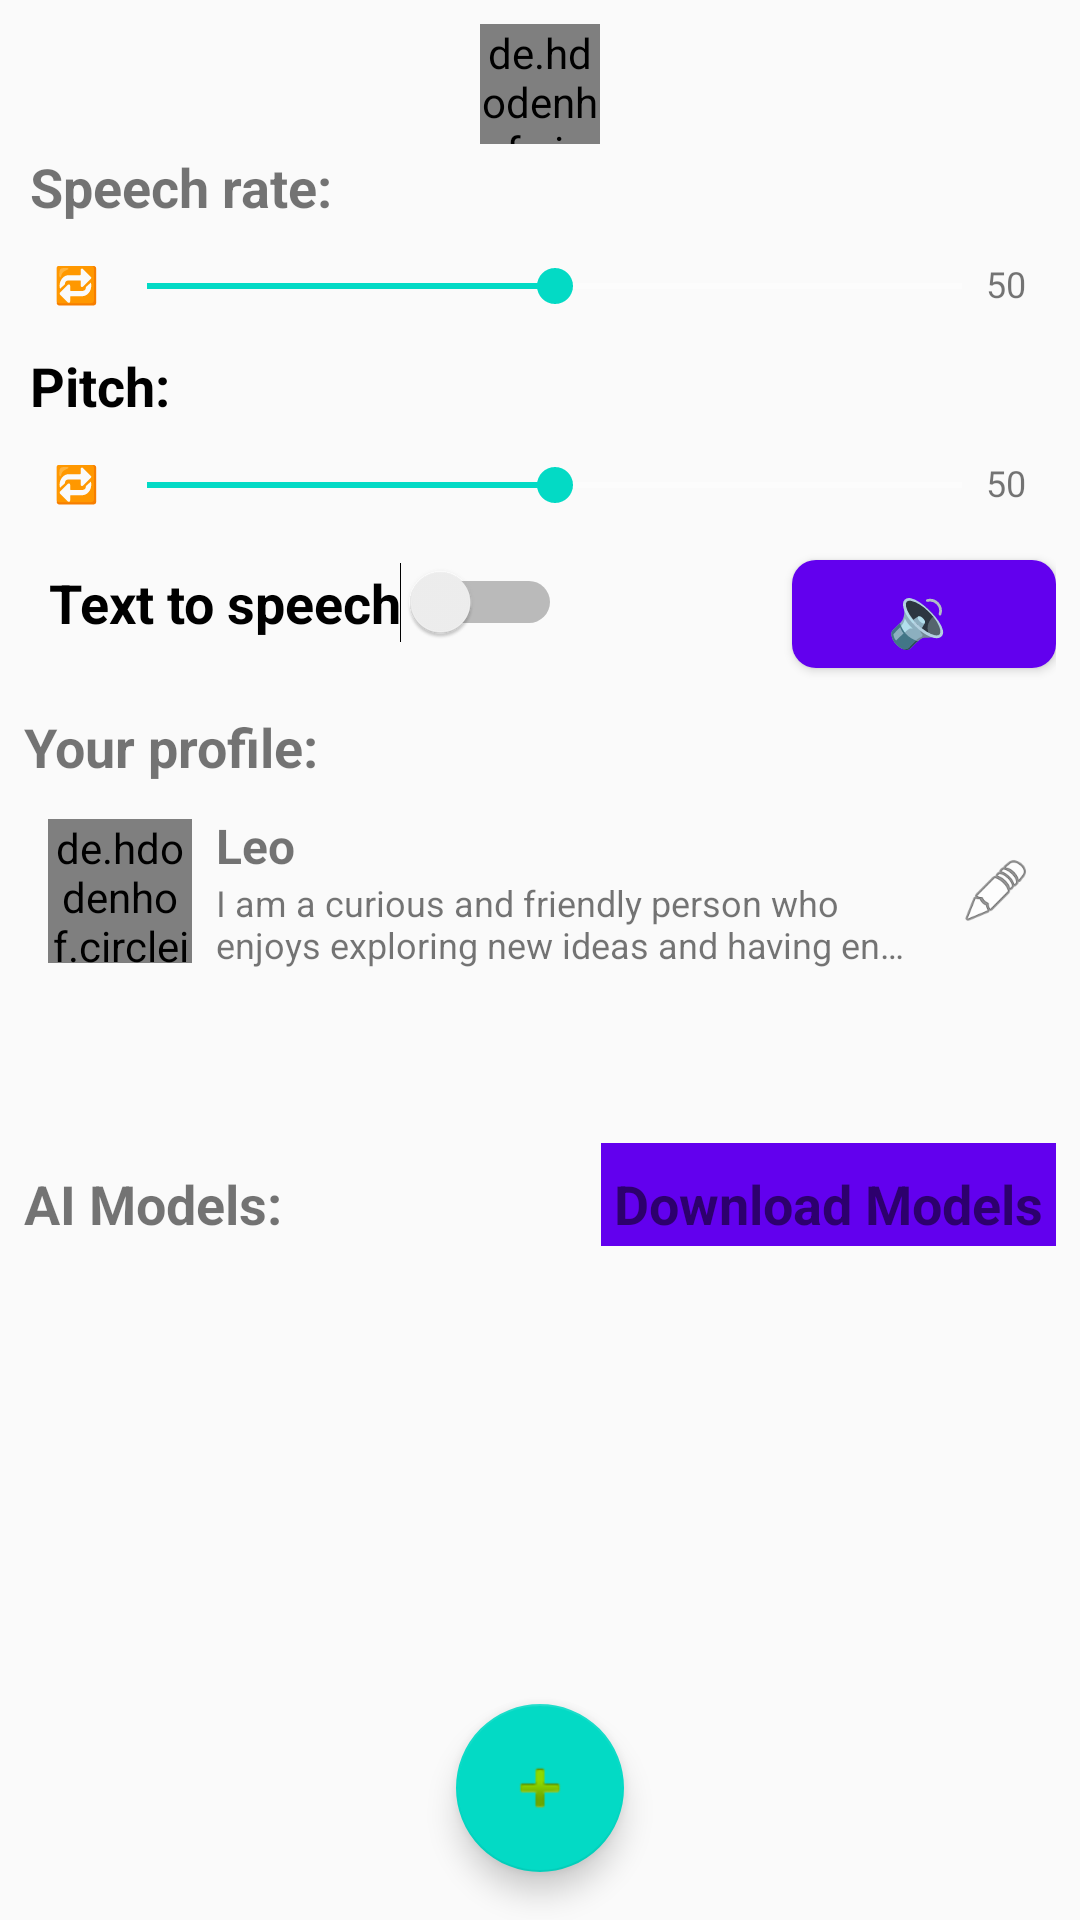

Reconstruct the res/layout file that produces this screen, plus the resources it refers to.
<!-- AndroidManifest.xml: application theme AppTheme -->
<!-- res/layout/settings.xml -->
<androidx.coordinatorlayout.widget.CoordinatorLayout
	xmlns:android="http://schemas.android.com/apk/res/android"
	xmlns:app="http://schemas.android.com/apk/res-auto"
	xmlns:tools="http://schemas.android.com/tools"
	android:id="@+id/your_root_layout_id"
	android:fitsSystemWindows="false"
	android:layout_width="match_parent"
	android:layout_height="match_parent">

	<LinearLayout
		android:layout_width="match_parent"
		android:layout_height="match_parent"
		android:orientation="vertical"
		android:padding="8dp"> 

		<de.hdodenhof.circleimageview.CircleImageView
			android:id="@+id/circleimageview4"
			android:layout_width="40dp"
			android:layout_height="40dp"
			android:src="@drawable/pic_settings"
			app:civ_border_width="0dp"
			app:civ_border_color="#008DCD"
			android:layout_gravity="center"
			app:civ_border_overlay="true" />

		<TextView
			android:id="@+id/textview2"
			android:layout_width="wrap_content"
			android:layout_height="0dp"
			android:padding="2dp"
			android:text="Reply delay (second):"
			android:textColor="#000000"
			android:textSize="18sp"
			android:textStyle="bold" />

		<LinearLayout
			android:id="@+id/linear1"
			android:layout_width="match_parent"
			android:layout_height="0dp"
			android:orientation="horizontal"
			android:padding="2dp">

			<TextView
				android:id="@+id/textview11"
				android:layout_width="wrap_content"
				android:layout_height="wrap_content"
				android:padding="8dp"
				android:text="🔁"
				android:textColor="#000000"
				android:textSize="12sp" />

			<SeekBar
				android:id="@+id/seekbar1"
				android:layout_width="match_parent"
				android:layout_height="wrap_content"
				android:layout_weight="1"
				android:max="5"
				android:padding="8dp"
				android:progress="2" />

			<TextView
				android:id="@+id/textview3"
				android:layout_width="wrap_content"
				android:layout_height="wrap_content"
				android:paddingLeft="8dp"
				android:paddingTop="8dp"
				android:paddingBottom="8dp"
				android:text="2"
				android:textColor="#000000"
				android:textSize="12sp" />

			<TextView
				android:id="@+id/textview4"
				android:layout_width="wrap_content"
				android:layout_height="wrap_content"
				android:paddingTop="8dp"
				android:paddingRight="8dp"
				android:paddingBottom="8dp"
				android:text=".05 s"
				android:textColor="#000000"
				android:textSize="12sp" />
		</LinearLayout>





		<TextView
			android:id="@+id/textview5"
			android:layout_width="wrap_content"
			android:layout_height="wrap_content"
			android:padding="2dp"
			android:text="Speech rate:"

			android:textSize="18sp"
			android:textStyle="bold" />

		<LinearLayout
			android:id="@+id/linear2"
			android:layout_width="match_parent"
			android:layout_height="wrap_content"
			android:orientation="horizontal"
			android:padding="2dp">

			<TextView
				android:id="@+id/textview12"
				android:layout_width="wrap_content"
				android:layout_height="wrap_content"
				android:padding="8dp"
				android:text="🔁"
				android:textColor="#000000"
				android:textSize="12sp" />

			<SeekBar
				android:id="@+id/seekbar2"
				android:layout_width="match_parent"
				android:layout_height="wrap_content"
				android:layout_weight="1"
				android:padding="8dp"
				android:progress="50" />

			<TextView
				android:id="@+id/textview7"
				android:layout_width="wrap_content"
				android:layout_height="wrap_content"
				android:paddingTop="8dp"
				android:paddingRight="8dp"
				android:paddingBottom="8dp"
				android:text="50"

				android:textSize="12sp" />
		</LinearLayout>

		<TextView
			android:id="@+id/textview8"
			android:layout_width="wrap_content"
			android:layout_height="wrap_content"
			android:padding="2dp"
			android:text="Pitch:"
			android:textColor="#000000"
			android:textSize="18sp"
			android:textStyle="bold" />

		<LinearLayout
			android:id="@+id/linear3"
			android:layout_width="match_parent"
			android:layout_height="wrap_content"
			android:orientation="horizontal"
			android:padding="2dp">

			<TextView
				android:id="@+id/textview13"
				android:layout_width="wrap_content"
				android:layout_height="wrap_content"
				android:padding="8dp"
				android:text="🔁"
				android:textColor="#000000"
				android:textSize="12sp" />

			<SeekBar
				android:id="@+id/seekbar3"
				android:layout_width="match_parent"
				android:layout_height="wrap_content"
				android:layout_weight="1"
				android:padding="8dp"
				android:progress="50" />

			<TextView
				android:id="@+id/textview10"
				android:layout_width="wrap_content"
				android:layout_height="wrap_content"
				android:paddingTop="8dp"
				android:paddingRight="8dp"
				android:paddingBottom="8dp"
				android:text="50"

				android:textSize="12sp" />
		</LinearLayout>

		<LinearLayout
			android:id="@+id/linear2m"
			android:layout_width="match_parent"
			android:layout_height="wrap_content"
			android:orientation="horizontal"
			android:padding="0dp">

			<Switch
				android:id="@+id/switch1"
				android:layout_width="wrap_content"
				android:layout_height="wrap_content"
				android:layout_gravity="center_horizontal"
				android:gravity="center_horizontal|center_vertical"
				android:padding="8dp"
				android:text="Text to speech"

				android:textSize="18sp"
				android:textStyle="bold" />

			<TextView
				android:id="@+id/textView"
				android:layout_width="0dp"
				android:layout_height="wrap_content"
				android:layout_weight="1"
				android:text="" />

			<com.google.android.material.button.MaterialButton
				android:id="@+id/materialbutton1"
				style="@style/Widget.MaterialComponents.Button"
				android:layout_width="wrap_content"
				android:layout_height="wrap_content"
				android:padding="1dp"
				android:text="🔉"
				android:textAppearance="@style/TextAppearance.MaterialComponents.Button"
				android:textColor="#FFFFFF"
				android:textSize="20sp"
				app:backgroundTint="?attr/colorPrimary"
				app:cornerRadius="8dp" />

		</LinearLayout>

		<TextView
			android:layout_width="wrap_content"
			android:layout_height="wrap_content"
			android:paddingTop="8dp"
			android:paddingBottom="2dp"
			android:text="Your profile:"

			android:textSize="18sp"
			android:textStyle="bold" />

		<LinearLayout
			android:layout_width="match_parent"
			android:layout_height="wrap_content"
			android:orientation="horizontal"
			android:padding="8dp"
			android:gravity="center_vertical">

			<de.hdodenhof.circleimageview.CircleImageView
				android:id="@+id/user_pic"
				android:layout_width="48dp"
				android:layout_height="48dp"
				android:src="@drawable/pic_you" /> 

			<LinearLayout
				android:layout_width="0dp"
				android:layout_height="wrap_content"
				android:layout_weight="1"
				android:orientation="vertical"
				android:layout_marginLeft="8dp"
				android:layout_marginRight="8dp">

				<TextView
					android:id="@+id/user_name"
					android:layout_width="wrap_content"
					android:layout_height="wrap_content"
					android:text="Leo"
					android:textSize="16sp"
					android:textStyle="bold"
					/>

				<TextView
					android:id="@+id/user_details"
					android:layout_width="wrap_content"
					android:layout_height="wrap_content"
					android:text="I am a curious and friendly person who enjoys exploring new ideas and having engaging conversations. I am open-minded and appreciate honest, thoughtful responses. I'm interested in a wide variety of topics and am looking for a companion to chat with about anything that comes to mind."
					android:textSize="12sp"
					android:maxLines="2"
					android:ellipsize="end" />
			</LinearLayout>

			<ImageView
				android:id="@+id/user_edit_icon"
				android:layout_width="24dp"
				android:layout_height="24dp"
				android:src="@android:drawable/ic_menu_edit"
				android:layout_marginLeft="8dp"
				android:contentDescription="Edit Model" />

		</LinearLayout>



		<LinearLayout
			android:layout_width="match_parent"
			android:layout_height="50dp"
			android:id="@+id/bannerContainer"
			android:orientation="horizontal"
			android:layout_gravity="center_horizontal|center_vertical"/>


		<LinearLayout
			android:layout_width="match_parent"
			android:layout_height="wrap_content"
			android:orientation="horizontal"
			>
			<TextView
			android:layout_width="wrap_content"
			android:layout_height="wrap_content"
			android:paddingTop="8dp"
			android:paddingBottom="2dp"
			android:text="AI Models:"
			android:textSize="18sp"
			android:textStyle="bold" />

			<Space
				android:layout_width="wrap_content"
				android:layout_height="wrap_content"
				android:layout_weight="1"></Space>

			<TextView
				android:id="@+id/dmdl"
				android:layout_width="wrap_content"
				android:layout_height="wrap_content"
				android:paddingTop="8dp"
				android:paddingBottom="2dp"
				android:background="@color/colorPrimary"
				android:text=" Download Models "
				android:textSize="18sp"
				android:textStyle="bold" />

		</LinearLayout>



		<ListView
			android:id="@+id/modelsListView"
			android:layout_width="match_parent"
			android:layout_height="0dp"
			android:layout_weight="1"
			android:dividerHeight="1dp"
			android:divider="#cccccc"
			android:scrollbars="none" />



		<FrameLayout
			android:id="@+id/nativeContainer"
			android:layout_width="match_parent"
			android:layout_height="wrap_content"
			android:layout_gravity="center_horizontal"
			android:paddingTop="8dp"
			android:paddingBottom="8dp" />

	</LinearLayout>

	<com.google.android.material.floatingactionbutton.FloatingActionButton
		android:id="@+id/_fab"
		android:layout_width="wrap_content"
		android:layout_height="wrap_content"
		android:layout_margin="16dp"
		android:layout_gravity="bottom|center"
		app:srcCompat="@android:drawable/ic_input_add" /> 
</androidx.coordinatorlayout.widget.CoordinatorLayout>
<!-- resources referenced by this layout -->
<resources>
  <!-- drawable pic_settings: png bitmap (drawable-xhdpi, 90253 bytes) -->
  <!-- drawable pic_you: png bitmap (drawable-xhdpi, 513575 bytes) -->
  <style name="AppTheme" parent="Theme.MaterialComponents.DayNight.NoActionBar.Bridge">
  		<item name="colorPrimary">@color/colorPrimary</item>
  		<item name="colorPrimaryDark">@color/colorPrimaryDark</item>
  		<item name="colorAccent">@color/colorAccent</item>
  		<item name="colorControlHighlight">@color/colorControlHighlight</item>
  		<item name="colorControlNormal">@color/colorControlNormal</item>
  	</style>
  <!-- not gathered from this repository: default colours our renderer supplied (Android Studio template values) -->
  <color name="colorPrimary">#FF6200EE</color>
  <color name="colorPrimaryDark">#FF3700B3</color>
  <color name="colorAccent">#FF03DAC5</color>
</resources>
